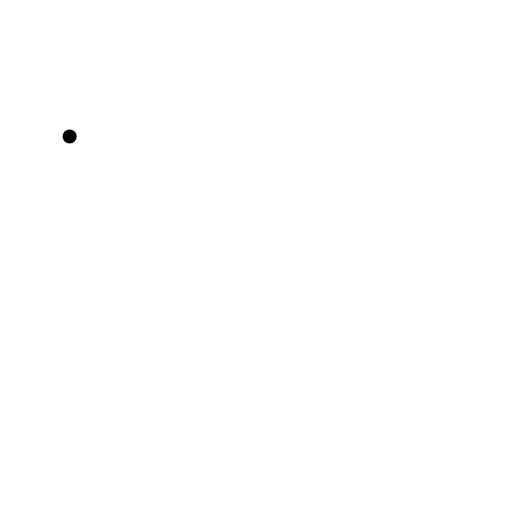
t = 0.00 s
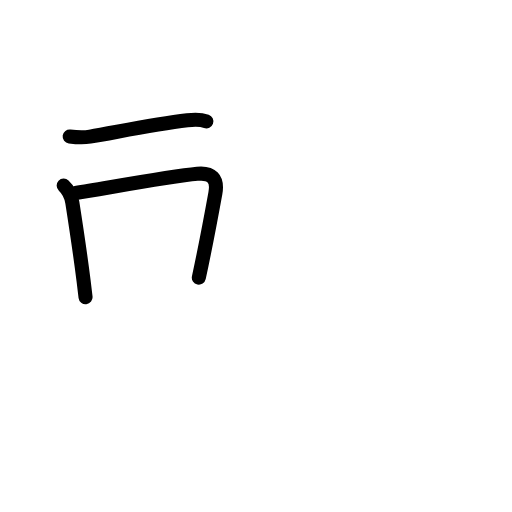
t = 2.94 s
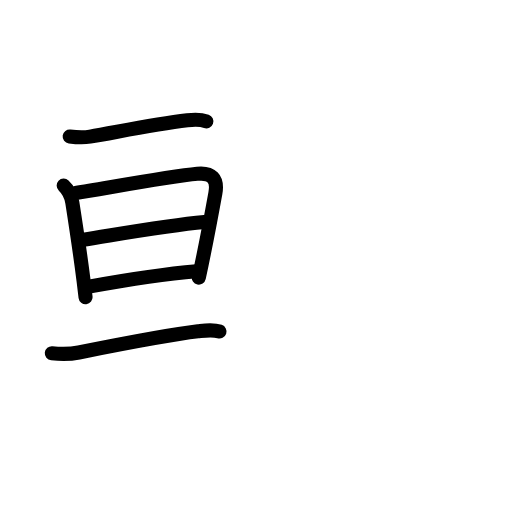
t = 5.92 s
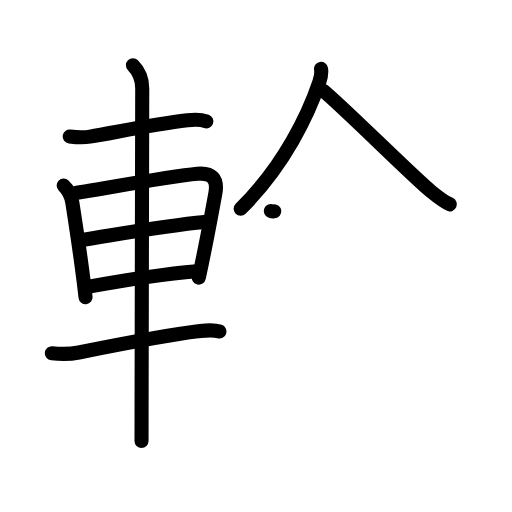
t = 9.08 s
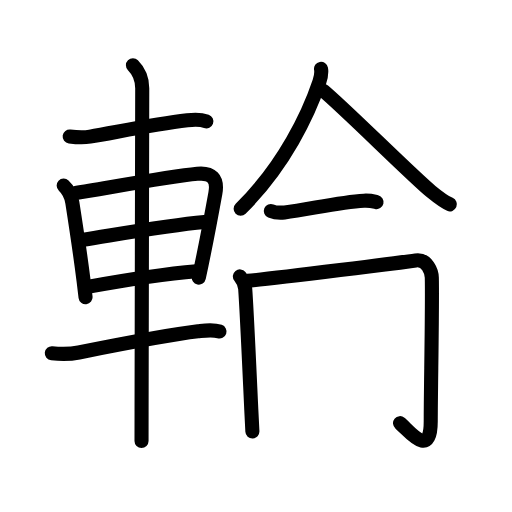
t = 11.69 s
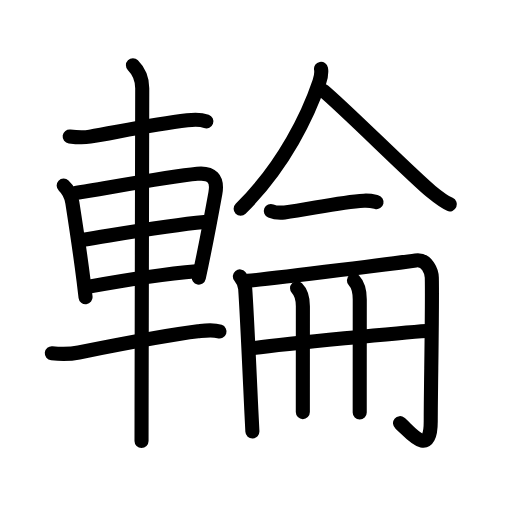
t = 15.00 s

The animated SVG that drew these frames (rendered in a browser with its animation timeline set to each time). Animation: 53 SMIL elements (animate=53); one cycle of 15.00 s.

<?xml version="1.0" encoding="UTF-8"?>
<!--
AniKanjiVG is licensed by CC-BY-SA Paul C. Sommerhoff (https://bitbucket.org/sommerhoff/anikanjivg).
AniKanjiVG uses KanjiVG which is licensed by CC-BY-SA Ulrich Apel (http://kanjivg.tagaini.net).
See also http://creativecommons.org/licenses/by-sa/3.0/
-->
<svg xmlns:kvg='http://kanjivg.tagaini.net' xmlns='http://www.w3.org/2000/svg' width='109' height='109' viewBox='0 0 109 109' style='fill:none;stroke:#000000;stroke-width:3;stroke-linecap:round;stroke-linejoin:round;' id="kvg:kanji_08f2a"><g id="kvg:08f2a" kvg:element="輪"><g id="kvg:08f2a-g1" kvg:element="車" kvg:position="left" kvg:radical="general"><path id="kvg:08f2a-s1" kvg:type="㇐" d="M14.83,29.05c1.55,0.2,2.64,0.32,4.33,0.04c5.52-0.92,13.34-2.57,20.72-3.47c1.3-0.16,2.79-0.23,4.05,0.22"><animate attributeName="d" begin="0.0s" dur="0.3333333333333333s" from="M14.83,29.05C14.83,29.05,14.83,29.05,14.83,29.05" to="M14.83,29.05c1.55,0.2,2.64,0.32,4.33,0.04" />
<animate attributeName="d" begin="0.3333333333333333s" dur="0.3333333333333333s" from="M14.83,29.05c1.55,0.2,2.64,0.32,4.33,0.04c0,0,0,0,0,0,0" to="M14.83,29.05c1.55,0.2,2.64,0.32,4.33,0.04c5.52-0.92,13.34-2.57,20.72-3.47" />
<animate attributeName="d" begin="0.6666666666666666s" dur="0.3333333333333333s" from="M14.83,29.05c1.55,0.2,2.64,0.32,4.33,0.04c5.52-0.92,13.34-2.57,20.72-3.47c0,0,0,0,0,0,0" to="M14.83,29.05c1.55,0.2,2.64,0.32,4.33,0.04c5.52-0.92,13.34-2.57,20.72-3.47c1.3-0.16,2.79-0.23,4.05,0.22" />
</path>
<path id="kvg:08f2a-s2" kvg:type="㇑" d="M13.56,39.52c1,0.94,1.62,2.2,1.84,3.62c0.62,3.98,1.61,10.39,2.39,16.6c0.15,1.18,0.29,2.36,0.42,3.52"><animate attributeName="d" begin="1.0s" dur="0.3333333333333333s" from="M13.56,39.52C13.56,39.52,13.56,39.52,13.56,39.52" to="M13.56,39.52c1,0.94,1.62,2.2,1.84,3.62" />
<animate attributeName="d" begin="1.3333333333333333s" dur="0.3333333333333333s" from="M13.56,39.52c1,0.94,1.62,2.2,1.84,3.62c0,0,0,0,0,0,0" to="M13.56,39.52c1,0.94,1.62,2.2,1.84,3.62c0.62,3.98,1.61,10.39,2.39,16.6" />
<animate attributeName="d" begin="1.6666666666666665s" dur="0.3333333333333333s" from="M13.56,39.52c1,0.94,1.62,2.2,1.84,3.62c0.62,3.98,1.61,10.39,2.39,16.6c0,0,0,0,0,0,0" to="M13.56,39.52c1,0.94,1.62,2.2,1.84,3.62c0.62,3.98,1.61,10.39,2.39,16.6c0.15,1.18,0.29,2.36,0.42,3.52" />
<animate attributeName="d" begin="0s" dur="1.0s" from="M-100,-100" to="M-100,-100" />
</path>
<path id="kvg:08f2a-s3" kvg:type="㇕a" d="M16.1,41.1c7.49-1.21,20.02-3.52,25.9-4.09c3.05-0.3,4.42,1,3.85,4.12c-0.84,4.64-1.76,9.57-2.94,15.23c-0.19,0.89-0.38,1.81-0.58,2.74"><animate attributeName="d" begin="2.0s" dur="0.25s" from="M16.1,41.1C16.1,41.1,16.1,41.1,16.1,41.1" to="M16.1,41.1c7.49-1.21,20.02-3.52,25.9-4.09" />
<animate attributeName="d" begin="2.25s" dur="0.25s" from="M16.1,41.1c7.49-1.21,20.02-3.52,25.9-4.09c0,0,0,0,0,0,0" to="M16.1,41.1c7.49-1.21,20.02-3.52,25.9-4.09c3.05-0.3,4.42,1,3.85,4.12" />
<animate attributeName="d" begin="2.5s" dur="0.25s" from="M16.1,41.1c7.49-1.21,20.02-3.52,25.9-4.09c3.05-0.3,4.42,1,3.85,4.12c0,0,0,0,0,0,0" to="M16.1,41.1c7.49-1.21,20.02-3.52,25.9-4.09c3.05-0.3,4.42,1,3.85,4.12c-0.84,4.64-1.76,9.57-2.94,15.23" />
<animate attributeName="d" begin="2.75s" dur="0.25s" from="M16.1,41.1c7.49-1.21,20.02-3.52,25.9-4.09c3.05-0.3,4.42,1,3.85,4.12c-0.84,4.64-1.76,9.57-2.94,15.23c0,0,0,0,0,0,0" to="M16.1,41.1c7.49-1.21,20.02-3.52,25.9-4.09c3.05-0.3,4.42,1,3.85,4.12c-0.84,4.64-1.76,9.57-2.94,15.23c-0.19,0.89-0.38,1.81-0.58,2.74" />
<animate attributeName="d" begin="0s" dur="2.0s" from="M-100,-100" to="M-100,-100" />
</path>
<path id="kvg:08f2a-s4" kvg:type="㇐a" d="M17.77,51.03c8.85-1.41,17.85-3.03,25.75-3.76"><animate attributeName="d" begin="3.0s" dur="1.0s" from="M17.77,51.03C17.77,51.03,17.77,51.03,17.77,51.03" to="M17.77,51.03c8.85-1.41,17.85-3.03,25.75-3.76" />
<animate attributeName="d" begin="0s" dur="3.0s" from="M-100,-100" to="M-100,-100" />
</path>
<path id="kvg:08f2a-s5" kvg:type="㇐a" d="M19.25,60.96c7.38-1.33,13.88-2.46,22.58-3.22"><animate attributeName="d" begin="4.0s" dur="1.0s" from="M19.25,60.96C19.25,60.96,19.25,60.96,19.25,60.96" to="M19.25,60.96c7.38-1.33,13.88-2.46,22.58-3.22" />
<animate attributeName="d" begin="0s" dur="4.0s" from="M-100,-100" to="M-100,-100" />
</path>
<path id="kvg:08f2a-s6" kvg:type="㇐" d="M11.03,75.21c1.6,0.16,3.8,0.22,5.75-0.17c7.7-1.54,18.87-3.76,25.37-4.51c1.5-0.17,3.11-0.44,4.58,0.05"><animate attributeName="d" begin="5.0s" dur="0.3333333333333333s" from="M11.03,75.21C11.03,75.21,11.03,75.21,11.03,75.21" to="M11.03,75.21c1.6,0.16,3.8,0.22,5.75-0.17" />
<animate attributeName="d" begin="5.333333333333333s" dur="0.3333333333333333s" from="M11.03,75.21c1.6,0.16,3.8,0.22,5.75-0.17c0,0,0,0,0,0,0" to="M11.03,75.21c1.6,0.16,3.8,0.22,5.75-0.17c7.7-1.54,18.87-3.76,25.37-4.51" />
<animate attributeName="d" begin="5.666666666666667s" dur="0.3333333333333333s" from="M11.03,75.21c1.6,0.16,3.8,0.22,5.75-0.17c7.7-1.54,18.87-3.76,25.37-4.51c0,0,0,0,0,0,0" to="M11.03,75.21c1.6,0.16,3.8,0.22,5.75-0.17c7.7-1.54,18.87-3.76,25.37-4.51c1.5-0.17,3.11-0.44,4.58,0.05" />
<animate attributeName="d" begin="0s" dur="5.0s" from="M-100,-100" to="M-100,-100" />
</path>
<path id="kvg:08f2a-s7" kvg:type="㇑" d="M28.3,13.88c1.28,1.28,1.98,3.12,1.98,4.9c0,2.24-0.11,50.35-0.14,68.85c0,2.93-0.01,5.11-0.01,6.26"><animate attributeName="d" begin="6.0s" dur="0.3333333333333333s" from="M28.3,13.88C28.3,13.88,28.3,13.88,28.3,13.88" to="M28.3,13.88c1.28,1.28,1.98,3.12,1.98,4.9" />
<animate attributeName="d" begin="6.333333333333333s" dur="0.3333333333333333s" from="M28.3,13.88c1.28,1.28,1.98,3.12,1.98,4.9c0,0,0,0,0,0,0" to="M28.3,13.88c1.28,1.28,1.98,3.12,1.98,4.9c0,2.24-0.11,50.35-0.14,68.85" />
<animate attributeName="d" begin="6.666666666666667s" dur="0.3333333333333333s" from="M28.3,13.88c1.28,1.28,1.98,3.12,1.98,4.9c0,2.24-0.11,50.35-0.14,68.85c0,0,0,0,0,0,0" to="M28.3,13.88c1.28,1.28,1.98,3.12,1.98,4.9c0,2.24-0.11,50.35-0.14,68.85c0,2.93-0.01,5.11-0.01,6.26" />
<animate attributeName="d" begin="0s" dur="6.0s" from="M-100,-100" to="M-100,-100" />
</path>
</g>
<g id="kvg:08f2a-g2" kvg:element="侖" kvg:position="right" kvg:phon="侖"><g id="kvg:08f2a-g3" kvg:element="人" kvg:position="top"><path id="kvg:08f2a-s8" kvg:type="㇒" d="M68.34,14.65c0.16,0.85-0.03,1.82-0.35,2.78c-2.25,6.69-7.37,17.69-16.76,27.01"><animate attributeName="d" begin="7.0s" dur="0.5s" from="M68.34,14.65C68.34,14.65,68.34,14.65,68.34,14.65" to="M68.34,14.65c0.16,0.85-0.03,1.82-0.35,2.78" />
<animate attributeName="d" begin="7.5s" dur="0.5s" from="M68.34,14.65c0.16,0.85-0.03,1.82-0.35,2.78c0,0,0,0,0,0,0" to="M68.34,14.65c0.16,0.85-0.03,1.82-0.35,2.78c-2.25,6.69-7.37,17.69-16.76,27.01" />
<animate attributeName="d" begin="0s" dur="7.0s" from="M-100,-100" to="M-100,-100" />
</path>
<path id="kvg:08f2a-s9" kvg:type="㇏" d="M68.87,19.35c4.53,3.77,19.05,18.26,22.88,21.39c1.3,1.06,2.65,2.17,4.02,2.76"><animate attributeName="d" begin="8.0s" dur="0.5s" from="M68.87,19.35C68.87,19.35,68.87,19.35,68.87,19.35" to="M68.87,19.35c4.53,3.77,19.05,18.26,22.88,21.39" />
<animate attributeName="d" begin="8.5s" dur="0.5s" from="M68.87,19.35c4.53,3.77,19.05,18.26,22.88,21.39c0,0,0,0,0,0,0" to="M68.87,19.35c4.53,3.77,19.05,18.26,22.88,21.39c1.3,1.06,2.65,2.17,4.02,2.76" />
<animate attributeName="d" begin="0s" dur="8.0s" from="M-100,-100" to="M-100,-100" />
</path>
</g>
<g id="kvg:08f2a-g4" kvg:position="bottom"><g id="kvg:08f2a-g5" kvg:element="一"><path id="kvg:08f2a-s10" kvg:type="㇐" d="M57.66,44.91c0.76,0.31,2.16,0.39,2.92,0.31c4.86-0.54,11.46-2.21,16.91-2.5c1.27-0.07,2.04,0.15,2.67,0.3"><animate attributeName="d" begin="9.0s" dur="0.3333333333333333s" from="M57.66,44.91C57.66,44.91,57.66,44.91,57.66,44.91" to="M57.66,44.91c0.76,0.31,2.16,0.39,2.92,0.31" />
<animate attributeName="d" begin="9.333333333333334s" dur="0.3333333333333333s" from="M57.66,44.91c0.76,0.31,2.16,0.39,2.92,0.31c0,0,0,0,0,0,0" to="M57.66,44.91c0.76,0.31,2.16,0.39,2.92,0.31c4.86-0.54,11.46-2.21,16.91-2.5" />
<animate attributeName="d" begin="9.666666666666666s" dur="0.3333333333333333s" from="M57.66,44.91c0.76,0.31,2.16,0.39,2.92,0.31c4.86-0.54,11.46-2.21,16.91-2.5c0,0,0,0,0,0,0" to="M57.66,44.91c0.76,0.31,2.16,0.39,2.92,0.31c4.86-0.54,11.46-2.21,16.91-2.5c1.27-0.07,2.04,0.15,2.67,0.3" />
<animate attributeName="d" begin="0s" dur="9.0s" from="M-100,-100" to="M-100,-100" />
</path>
</g>
<g id="kvg:08f2a-g6" kvg:element="冊"><g id="kvg:08f2a-g7" kvg:element="冂"><path id="kvg:08f2a-s11" kvg:type="㇑" d="M51.07,58.84c0.47,0.59,1.05,1.53,1.13,2.61c0.35,4.73,0.92,17.72,1.3,25.8c0.09,1.84,0.16,3.42,0.23,4.6"><animate attributeName="d" begin="10.0s" dur="0.3333333333333333s" from="M51.07,58.84C51.07,58.84,51.07,58.84,51.07,58.84" to="M51.07,58.84c0.47,0.59,1.05,1.53,1.13,2.61" />
<animate attributeName="d" begin="10.333333333333334s" dur="0.3333333333333333s" from="M51.07,58.84c0.47,0.59,1.05,1.53,1.13,2.61c0,0,0,0,0,0,0" to="M51.07,58.84c0.47,0.59,1.05,1.53,1.13,2.61c0.35,4.73,0.92,17.72,1.3,25.8" />
<animate attributeName="d" begin="10.666666666666666s" dur="0.3333333333333333s" from="M51.07,58.84c0.47,0.59,1.05,1.53,1.13,2.61c0.35,4.73,0.92,17.72,1.3,25.8c0,0,0,0,0,0,0" to="M51.07,58.84c0.47,0.59,1.05,1.53,1.13,2.61c0.35,4.73,0.92,17.72,1.3,25.8c0.09,1.84,0.16,3.42,0.23,4.6" />
<animate attributeName="d" begin="0s" dur="10.0s" from="M-100,-100" to="M-100,-100" />
</path>
<path id="kvg:08f2a-s12" kvg:type="㇆a" d="M52.69,59.78c5.95-0.47,34.63-4.17,35.8-4.34c2.5-0.36,3.42,2.49,3.44,3.67c0.14,6.33-0.23,23.89-0.23,30.56c0,8.21-4.66,1.96-6.54,0.42"><animate attributeName="d" begin="11.0s" dur="0.25s" from="M52.69,59.78C52.69,59.78,52.69,59.78,52.69,59.78" to="M52.69,59.78c5.95-0.47,34.63-4.17,35.8-4.34" />
<animate attributeName="d" begin="11.25s" dur="0.25s" from="M52.69,59.78c5.95-0.47,34.63-4.17,35.8-4.34c0,0,0,0,0,0,0" to="M52.69,59.78c5.95-0.47,34.63-4.17,35.8-4.34c2.5-0.36,3.42,2.49,3.44,3.67" />
<animate attributeName="d" begin="11.5s" dur="0.25s" from="M52.69,59.78c5.95-0.47,34.63-4.17,35.8-4.34c2.5-0.36,3.42,2.49,3.44,3.67c0,0,0,0,0,0,0" to="M52.69,59.78c5.95-0.47,34.63-4.17,35.8-4.34c2.5-0.36,3.42,2.49,3.44,3.67c0.14,6.33-0.23,23.89-0.23,30.56" />
<animate attributeName="d" begin="11.75s" dur="0.25s" from="M52.69,59.78c5.95-0.47,34.63-4.17,35.8-4.34c2.5-0.36,3.42,2.49,3.44,3.67c0.14,6.33-0.23,23.89-0.23,30.56c0,0,0,0,0,0,0" to="M52.69,59.78c5.95-0.47,34.63-4.17,35.8-4.34c2.5-0.36,3.42,2.49,3.44,3.67c0.14,6.33-0.23,23.89-0.23,30.56c0,8.21-4.66,1.96-6.54,0.42" />
<animate attributeName="d" begin="0s" dur="11.0s" from="M-100,-100" to="M-100,-100" />
</path>
</g>
<g id="kvg:08f2a-g8" kvg:element="廾" kvg:variant="true"><g id="kvg:08f2a-g9" kvg:element="十" kvg:part="1" kvg:variant="true"><path id="kvg:08f2a-s13" kvg:type="㇐a" d="M53.9,74.11c7.6-0.99,31.97-3.36,36.9-3.66"><animate attributeName="d" begin="12.0s" dur="1.0s" from="M53.9,74.11C53.9,74.11,53.9,74.11,53.9,74.11" to="M53.9,74.11c7.6-0.99,31.97-3.36,36.9-3.66" />
<animate attributeName="d" begin="0s" dur="12.0s" from="M-100,-100" to="M-100,-100" />
</path>
</g>
<g id="kvg:08f2a-g10" kvg:element="丿" kvg:variant="true"><path id="kvg:08f2a-s14" kvg:type="㇑" d="M63.24,61.37c0.88,0.88,1.24,2.26,1.24,3.83c0,8.32-0.01,14.09-0.01,18.18c0,1.73,0,3.16,0,4.35"><animate attributeName="d" begin="13.0s" dur="0.3333333333333333s" from="M63.24,61.37C63.24,61.37,63.24,61.37,63.24,61.37" to="M63.24,61.37c0.88,0.88,1.24,2.26,1.24,3.83" />
<animate attributeName="d" begin="13.333333333333334s" dur="0.3333333333333333s" from="M63.24,61.37c0.88,0.88,1.24,2.26,1.24,3.83c0,0,0,0,0,0,0" to="M63.24,61.37c0.88,0.88,1.24,2.26,1.24,3.83c0,8.32-0.01,14.09-0.01,18.18" />
<animate attributeName="d" begin="13.666666666666666s" dur="0.3333333333333333s" from="M63.24,61.37c0.88,0.88,1.24,2.26,1.24,3.83c0,8.32-0.01,14.09-0.01,18.18c0,0,0,0,0,0,0" to="M63.24,61.37c0.88,0.88,1.24,2.26,1.24,3.83c0,8.32-0.01,14.09-0.01,18.18c0,1.73,0,3.16,0,4.35" />
<animate attributeName="d" begin="0s" dur="13.0s" from="M-100,-100" to="M-100,-100" />
</path>
</g>
<g id="kvg:08f2a-g11" kvg:element="十" kvg:part="2" kvg:variant="true"><path id="kvg:08f2a-s15" kvg:type="㇑" d="M75.35,59.68c0.7,0.74,1.24,2.2,1.24,4.08c0,8.26-0.01,14.81-0.01,19.37c0,1.93,0,3.5,0,4.69"><animate attributeName="d" begin="14.0s" dur="0.3333333333333333s" from="M75.35,59.68C75.35,59.68,75.35,59.68,75.35,59.68" to="M75.35,59.68c0.7,0.74,1.24,2.2,1.24,4.08" />
<animate attributeName="d" begin="14.333333333333334s" dur="0.3333333333333333s" from="M75.35,59.68c0.7,0.74,1.24,2.2,1.24,4.08c0,0,0,0,0,0,0" to="M75.35,59.68c0.7,0.74,1.24,2.2,1.24,4.08c0,8.26-0.01,14.81-0.01,19.37" />
<animate attributeName="d" begin="14.666666666666666s" dur="0.3333333333333333s" from="M75.35,59.68c0.7,0.74,1.24,2.2,1.24,4.08c0,8.26-0.01,14.81-0.01,19.37c0,0,0,0,0,0,0" to="M75.35,59.68c0.7,0.74,1.24,2.2,1.24,4.08c0,8.26-0.01,14.81-0.01,19.37c0,1.93,0,3.5,0,4.69" />
<animate attributeName="d" begin="0s" dur="14.0s" from="M-100,-100" to="M-100,-100" />
</path>
</g>
</g>
</g>
</g>
</g>
</g>
</svg>
